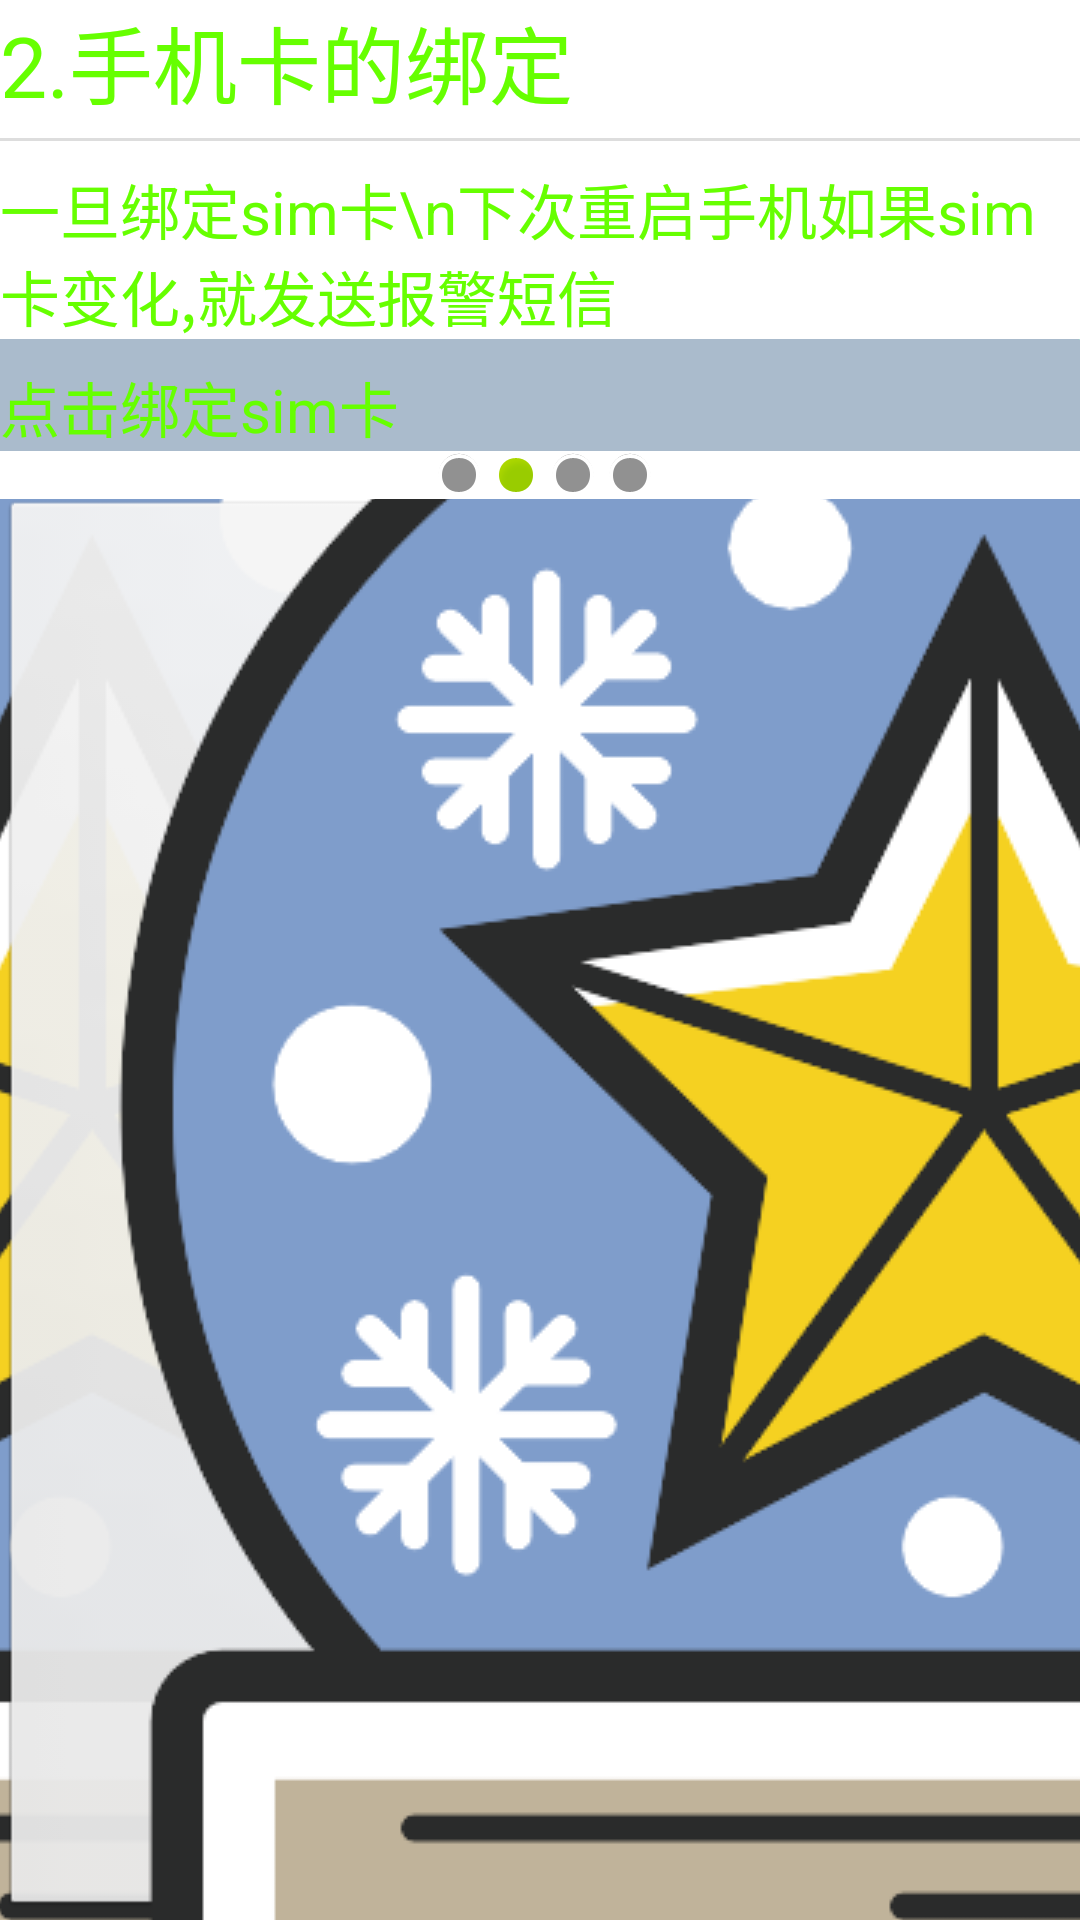

The Android layout XML behind this screen, and the referenced resources:
<!-- AndroidManifest.xml: application theme AppTheme -->
<!-- res/layout/setup2.xml -->
<?xml version="1.0" encoding="utf-8"?>
<LinearLayout xmlns:android="http://schemas.android.com/apk/res/android"
    android:layout_width="match_parent"
    android:layout_height="match_parent"
    android:orientation="vertical" >

    <TextView
        style="@style/text_title_style"
        android:layout_width="match_parent"
        android:layout_height="wrap_content"
        android:text="2.手机卡的绑定" />

    <View style="@style/image_divideline_style" />

    <TextView
        style="@style/text_content_style"
        android:layout_width="match_parent"
        android:layout_height="wrap_content"
        android:layout_marginTop="8dip"
        android:text="一旦绑定sim卡\n下次重启手机如果sim卡变化,就发送报警短信" />

    <RelativeLayout
        android:id="@+id/rl_setup2_bind"
        android:layout_width="match_parent"
        android:layout_height="wrap_content"
        android:background="#aabbcc" >

        <TextView
            style="@style/text_content_style"
            android:paddingTop="8dip"
            android:text="点击绑定sim卡" />

        <ImageView
            android:id="@+id/iv_setup2_bind_status"
            android:layout_width="wrap_content"
            android:layout_height="wrap_content"
            android:layout_alignParentRight="true"
            android:src="#aaddcc" />
    </RelativeLayout>

    <LinearLayout
        android:layout_width="match_parent"
        android:layout_height="wrap_content"
        android:gravity="center_horizontal"
        android:orientation="horizontal" >

        <ImageView style="@style/image_offline_style" />

        <ImageView style="@style/image_online_style" />

        <ImageView style="@style/image_offline_style" />

        <ImageView style="@style/image_offline_style" />
    </LinearLayout>

    <RelativeLayout
        android:layout_width="match_parent"
        android:layout_height="fill_parent" >

        <ImageView
            style="@style/image_logo_style"
            android:src="#eeddee" />

        <Button style="@style/button_next_style" />

        <Button style="@style/button_pre_style" />
    </RelativeLayout>

</LinearLayout>
<!-- resources referenced by this layout -->
<resources>
  <style name="button_next_style">
          <item name="android:layout_width">wrap_content</item>
          <item name="android:layout_height">wrap_content</item>
          <item name="android:layout_alignParentBottom">true</item>
          <item name="android:layout_alignParentRight">true</item>
          <item name="android:text">下一步</item>
          <item name="android:drawableRight">@drawable/icon</item>
          <item name="android:onClick">next</item>
      </style>
  <style name="button_pre_style">
          <item name="android:layout_width">wrap_content</item>
          <item name="android:layout_height">wrap_content</item>
          <item name="android:layout_alignParentBottom">true</item>
          <item name="android:layout_alignParentLeft">true</item>
          <item name="android:text">上一步</item>
          <item name="android:onClick">pre</item>
          <item name="android:drawableLeft">@drawable/icon</item>
      </style>
  <style name="image_divideline_style">
          <item name="android:layout_width">fill_parent</item>
          <item name="android:layout_height">1dip</item>
          <item name="android:layout_marginTop">5dip</item>
          <item name="android:background">#dddddd</item>
      </style>
  <style name="image_logo_style">
          <item name="android:layout_width">fill_parent</item>
          <item name="android:layout_height">fill_parent</item>
          <item name="android:scaleType">center</item>
      </style>
  <style name="image_offline_style">
          <item name="android:paddingLeft">3dip</item>
          <item name="android:layout_width">wrap_content</item>
          <item name="android:layout_height">wrap_content</item>
          <item name="android:src">@android:drawable/presence_invisible</item>
      </style>
  <style name="image_online_style">
          <item name="android:layout_width">wrap_content</item>
          <item name="android:layout_height">wrap_content</item>
          <item name="android:paddingLeft">3dip</item>
          <item name="android:src">@android:drawable/presence_online</item>
      </style>
  <style name="text_content_style" parent="@style/text_title_style">
          <item name="android:textSize">20sp</item>
      </style>
  <style name="text_title_style">
          <item name="android:layout_width">match_parent</item>
          <item name="android:layout_height">wrap_content</item>
          <item name="android:textColor">#66ff00</item>
          <item name="android:textSize">28sp</item>
      </style>
  <style name="AppTheme" parent="AppBaseTheme">
          
      </style>
  <!-- drawable icon: png bitmap (drawable, 58826 bytes) -->
  <style name="AppBaseTheme" parent="android:Theme.Light">
          
      </style>
</resources>
